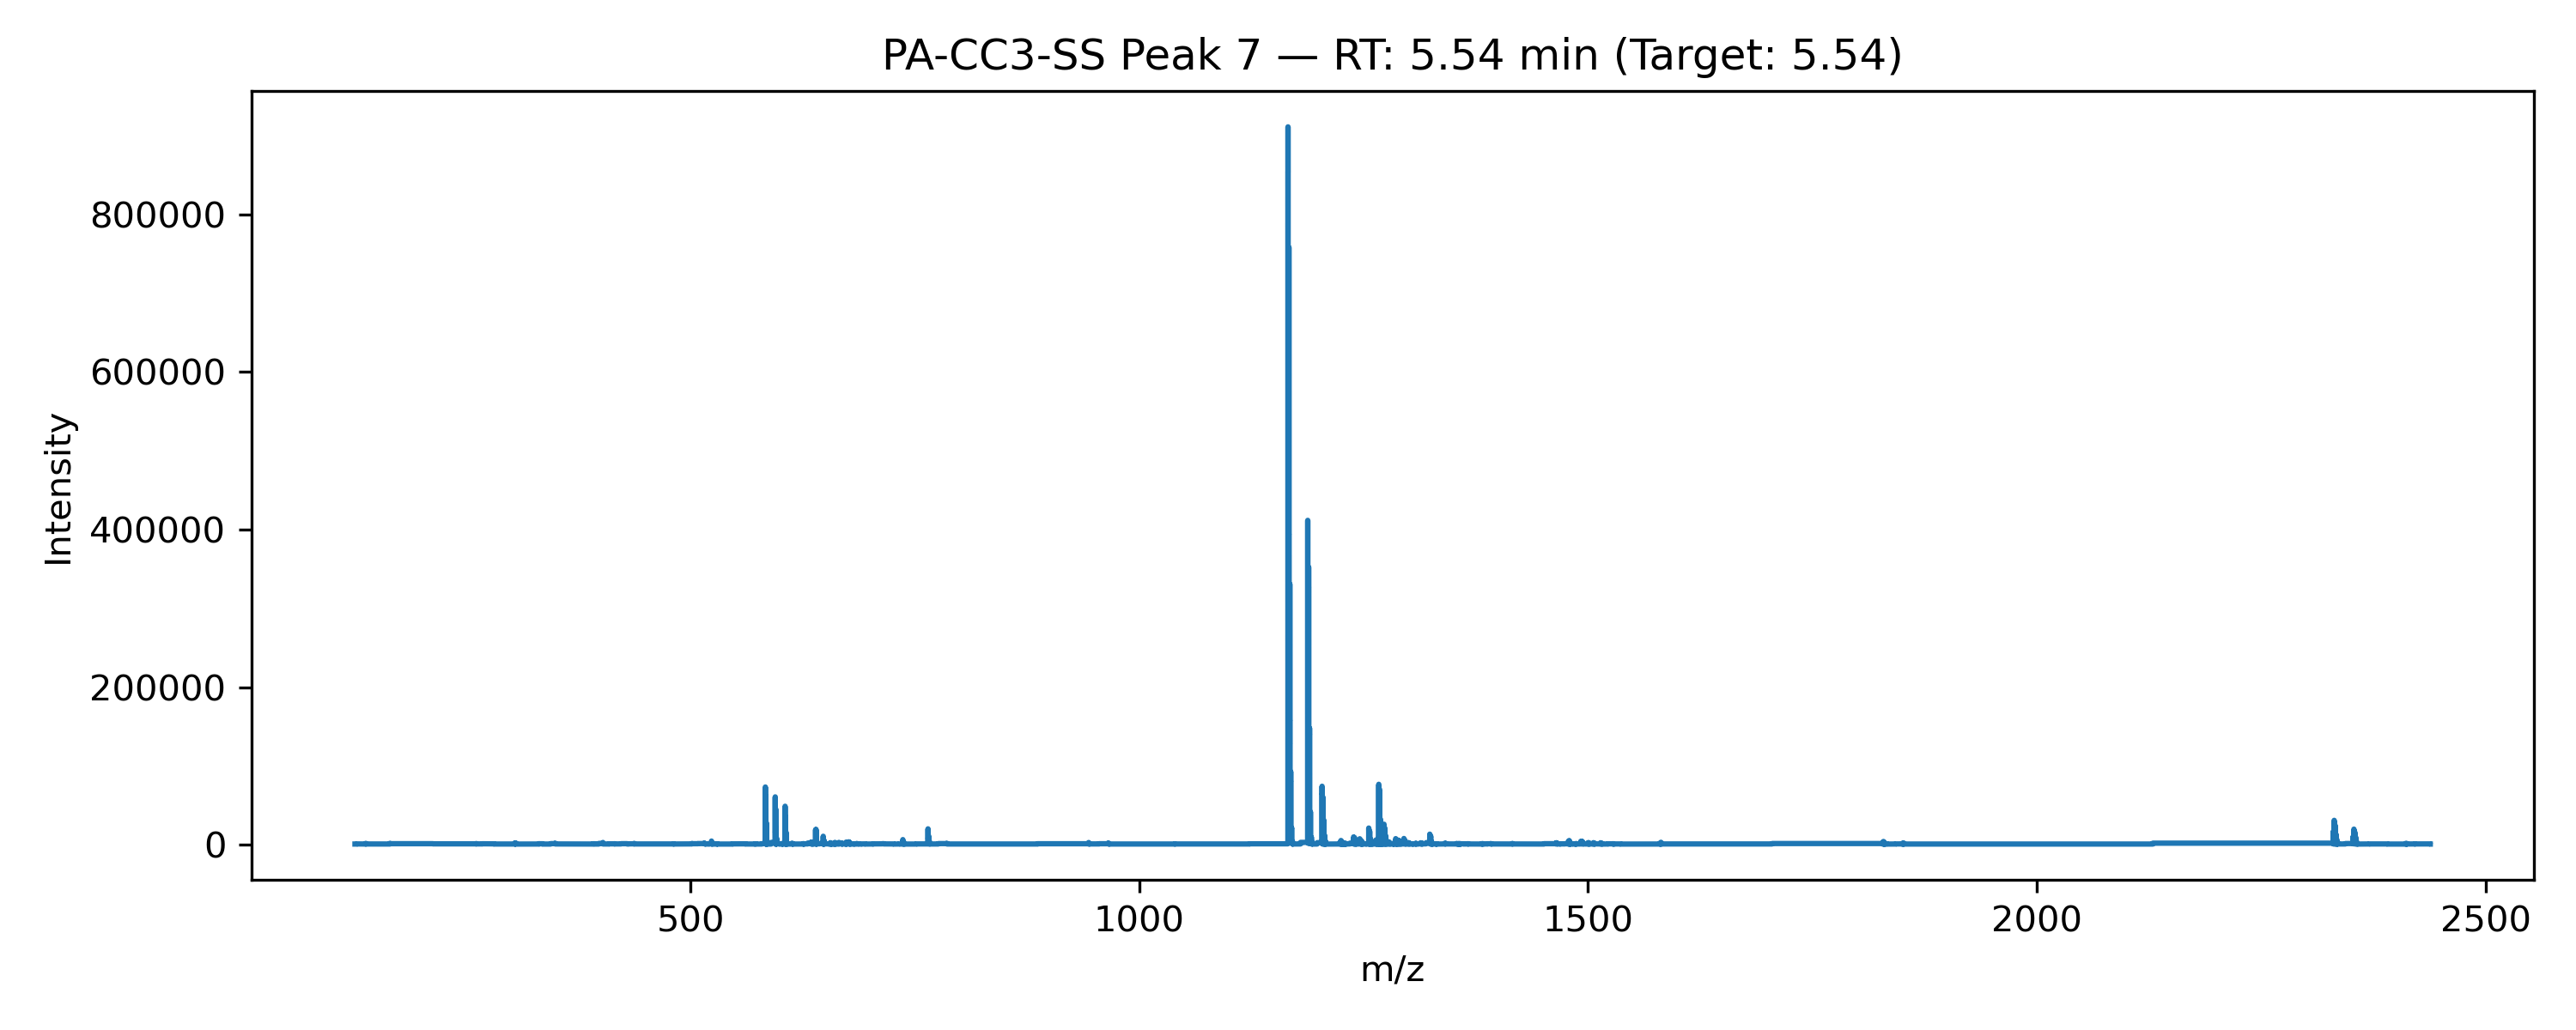

The table this chart was drawn from, first rows:
ScanNumber, RetentionTime, m/z, Intensity
scanId=332582, 5.543, 126.1, 1050
scanId=332582, 5.543, 130.2, 1178
scanId=332582, 5.543, 130.2, 1291
scanId=332582, 5.543, 138.1, 1076
scanId=332582, 5.543, 138.1, 1858
scanId=332582, 5.543, 138.1, 1909
scanId=332582, 5.543, 138.1, 1528
scanId=332582, 5.543, 138.1, 1115
scanId=332582, 5.543, 164.9, 1079
scanId=332582, 5.543, 164.9, 1788
scanId=332582, 5.543, 164.9, 1927
scanId=332582, 5.543, 164.9, 1478
scanId=332582, 5.543, 261.1, 1276
scanId=332582, 5.543, 261.1, 1685
scanId=332582, 5.543, 261.1, 1472
scanId=332582, 5.543, 261.1, 1210
scanId=332582, 5.543, 274.3, 1369
scanId=332582, 5.543, 274.3, 1273
scanId=332582, 5.543, 288.3, 1067
scanId=332582, 5.543, 288.3, 1135
scanId=332582, 5.543, 303.3, 1075
scanId=332582, 5.543, 304.3, 1078
scanId=332582, 5.543, 304.3, 2240
scanId=332582, 5.543, 304.3, 2519
scanId=332582, 5.543, 304.3, 1856
scanId=332582, 5.543, 304.3, 1161
scanId=332582, 5.543, 305.1, 1872
scanId=332582, 5.543, 305.2, 2498
scanId=332582, 5.543, 305.2, 2121
scanId=332582, 5.543, 305.2, 1479
scanId=332582, 5.543, 305.2, 1009
scanId=332582, 5.543, 331.2, 1061
scanId=332582, 5.543, 331.2, 1481
scanId=332582, 5.543, 331.2, 1380
scanId=332582, 5.543, 339.2, 1027
scanId=332582, 5.543, 349.2, 1563
scanId=332582, 5.543, 349.2, 2170
scanId=332582, 5.543, 349.2, 2116
scanId=332582, 5.543, 349.2, 1668
scanId=332582, 5.543, 349.2, 1137
scanId=332582, 5.543, 357.1, 1104
scanId=332582, 5.543, 357.2, 1068
scanId=332582, 5.543, 389.2, 1036
scanId=332582, 5.543, 389.2, 1197
scanId=332582, 5.543, 389.2, 1057
scanId=332582, 5.543, 393.2, 1352
scanId=332582, 5.543, 393.2, 1363
scanId=332582, 5.543, 393.2, 1042
scanId=332582, 5.543, 402.3, 1814
scanId=332582, 5.543, 402.3, 3004
scanId=332582, 5.543, 402.4, 3022
scanId=332582, 5.543, 402.4, 2269
scanId=332582, 5.543, 402.4, 1586
scanId=332582, 5.543, 402.4, 1103
scanId=332582, 5.543, 415.4, 1294
scanId=332582, 5.543, 415.4, 1459
scanId=332582, 5.543, 415.4, 1184
scanId=332582, 5.543, 429.3, 1453
scanId=332582, 5.543, 429.3, 1496
scanId=332582, 5.543, 429.3, 1094
... 2,471 more rows
